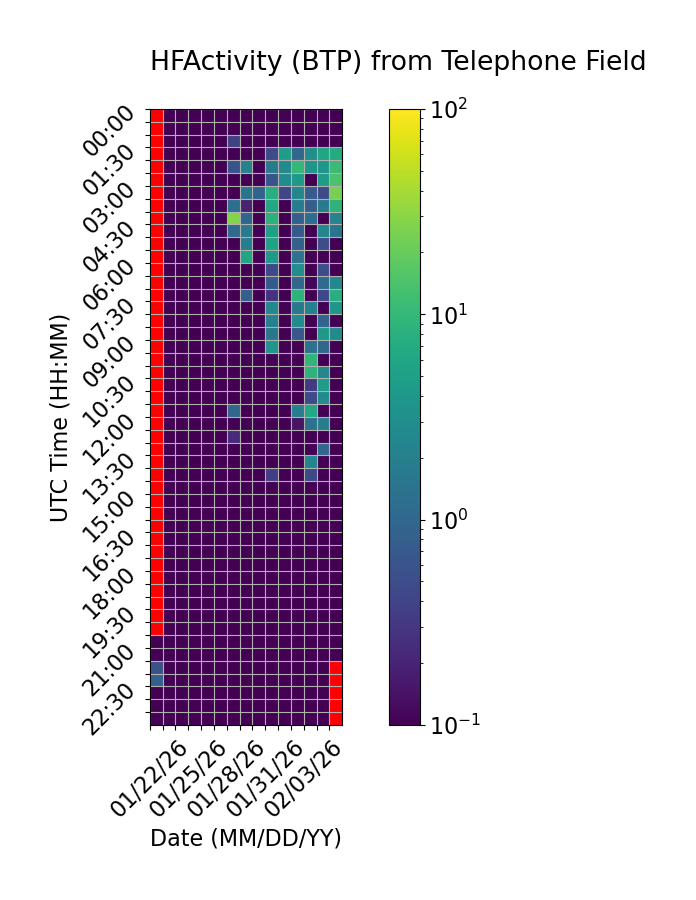

Data behind this chart, as committed beside it:
Time (UTC), 01/22/26, 01/23/26, 01/24/26, 01/25/26, 01/26/26, 01/27/26, 01/28/26, 01/29/26, 01/30/26, 01/31/26, 02/01/26, 02/02/26, 02/03/26, 02/04/26, 02/05/26
00:00, , 0.0, 0.0, 0.0, 0.0, 0.0, 0.0, 0.0, 0.0, 0.0, 0.0, 0.0, 0.0, 0.0, 0.0
00:30, , 0.0, 0.0, 0.0, 0.0, 0.0, 0.0, 0.0, 0.0, 0.0, 0.0, 0.0, 0.0, 0.0, 0.0
01:00, , 0.0, 0.0, 0.0, 0.0, 0.0, 0.3934, 0.0, 0.0, 0.0, 0.0, 0.0, 0.0, 0.0, 0.0
01:30, , 0.0, 0.0, 0.0, 0.0, 0.0, 0.0, 0.0, 0.0, 0.4811, 4.698, 0.9826, 3.057, 5.795, 6.997
02:00, , 0.0, 0.0, 0.0, 0.0, 0.0, 0.6066, 2.096, 0.0, 1.76, 2.676, 10.02, 3.759, 3.736, 11.05
02:30, , 0.0, 0.0, 0.0, 0.0, 0.0, 0.0, 0.0, 0.0, 0.6072, 2.777, 4.186, 0.0, 4.374, 13.75
03:00, , 0.0, 0.0, 0.0, 0.0, 0.0, 0.0, 1.478, 0.9316, 7.694, 0.4231, 2.371, 0.7199, 0.4812, 24.54
03:30, , 0.0, 0.0, 0.0, 0.0, 0.0, 1.277, 0.1975, 0.0, 6.133, 0.0, 1.865, 0.8172, 1.788, 8.837
04:00, , 0.0, 0.0, 0.0, 0.0, 0.0, 27.56, 0.9162, 0.0, 8.528, 0.0, 0.8186, 1.222, 0.0, 2.191
04:30, , 0.0, 0.0, 0.0, 0.0, 0.0, 1.088, 1.682, 0.0, 5.075, 0.0, 0.7102, 0.0, 2.447, 1.441
05:00, , 0.0, 0.0, 0.0, 0.0, 0.0, 0.0, 1.848, 0.0, 5.541, 0.0, 0.8409, 0.0, 0.5169, 0.0
05:30, , 0.0, 0.0, 0.0, 0.0, 0.0, 0.0, 5.815, 0.0, 4.095, 0.0, 1.389, 0.0, 0.0, 0.0
06:00, , 0.0, 0.0, 0.0, 0.0, 0.0, 0.0, 0.0, 0.0, 0.4654, 0.0, 2.947, 0.0, 0.5098, 0.0
06:30, , 0.0, 0.0, 0.0, 0.0, 0.0, 0.0, 0.0, 0.0, 0.6984, 0.0, 0.9769, 0.113, 1.119, 2.477
07:00, , 0.0, 0.0, 0.0, 0.0, 0.0, 0.0, 0.8075, 0.0, 0.2786, 0.0, 8.729, 0.0, 0.4417, 7.699
07:30, , 0.0, 0.0, 0.0, 0.0, 0.0, 0.0, 0.0, 0.0, 2.422, 0.0, 1.606, 2.018, 0.0519, 3.879
08:00, , 0.0, 0.0, 0.0, 0.0, 0.0, 0.0, 0.0, 0.0, 2.069, 0.0, 2.819, 0.0, 0.9583, 0.03382
08:30, , 0.0, 0.0, 0.0, 0.0, 0.0, 0.0, 0.0, 0.0, 1.499, 0.0, 0.6496, 0.0, 4.223, 2.735
09:00, , 0.0, 0.0, 0.0, 0.0, 0.0, 0.0, 0.0, 0.0, 3.699, 0.0, 0.0, 1.34, 1.022, 0.0
09:30, , 0.0, 0.0, 0.0, 0.0, 0.0, 0.0, 0.0, 0.0, 0.02566, 0.0, 0.0, 9.387, 0.0, 0.0
10:00, , 0.0, 0.0, 0.0, 0.0, 0.0, 0.0, 0.0, 0.0, 0.0, 0.0, 0.0, 8.742, 2.428, 0.0
10:30, , 0.0, 0.0, 0.0, 0.0, 0.0, 0.0, 0.0, 0.0, 0.0, 0.0, 0.0, 0.3246, 4.534, 0.0
11:00, , 0.0, 0.0, 0.0, 0.0, 0.0, 0.0, 0.0, 0.0, 0.0, 0.0, 0.0, 0.4785, 2.795, 0.0
11:30, , 0.0, 0.0, 0.0, 0.0, 0.0, 0.9903, 0.0, 0.0, 0.08883, 0.0, 1.899, 6.386, 0.0, 0.0
12:00, , 0.0, 0.0, 0.0, 0.0, 0.0, 0.0, 0.0, 0.0, 0.0, 0.0, 0.1422, 1.367, 1.862, 0.0
12:30, , 0.0, 0.0, 0.0, 0.0, 0.0, 0.2307, 0.0, 0.0, 0.0, 0.0, 0.0, 0.0, 0.0, 0.0
13:00, , 0.0, 0.0, 0.0, 0.0, 0.0, 0.0, 0.0, 0.0, 0.0, 0.0, 0.0, 0.0, 1.042, 0.0
13:30, , 0.0, 0.0, 0.0, 0.0, 0.0, 0.0, 0.0, 0.0, 0.0, 0.0, 0.0, 2.352, 0.0, 0.0
14:00, , 0.0, 0.0, 0.0, 0.0, 0.0, 0.0, 0.0, 0.0, 0.3556, 0.0, 0.0, 0.4717, 0.0, 0.0
14:30, , 0.0, 0.0, 0.0, 0.0, 0.0, 0.0, 0.0, 0.0, 0.0, 0.0, 0.0, 0.0, 0.0, 0.0
15:00, , 0.0, 0.0, 0.0, 0.0, 0.0, 0.0, 0.0, 0.0, 0.0, 0.0, 0.0, 0.0, 0.0, 0.0
15:30, , 0.0, 0.0, 0.0, 0.0, 0.0, 0.0, 0.0, 0.0, 0.0, 0.0, 0.0, 0.0, 0.0, 0.0
16:00, , 0.0, 0.0, 0.0, 0.0, 0.0, 0.0, 0.0, 0.0, 0.0, 0.0, 0.0, 0.0, 0.0, 0.0
16:30, , 0.0, 0.0, 0.0, 0.0, 0.0, 0.0, 0.0, 0.0, 0.0, 0.0, 0.0, 0.0, 0.0, 0.0
17:00, , 0.0, 0.0, 0.0, 0.0, 0.0, 0.0, 0.0, 0.0, 0.0, 0.0, 0.0, 0.0, 0.0, 0.0
17:30, , 0.0, 0.0, 0.0, 0.0, 0.0, 0.0, 0.0, 0.0, 0.0, 0.0, 0.0, 0.0, 0.0, 0.0
18:00, , 0.0, 0.0, 0.0, 0.0, 0.0, 0.0, 0.0, 0.0, 0.0, 0.0, 0.0, 0.0, 0.0, 0.0
18:30, , 0.0, 0.0, 0.0, 0.0, 0.0, 0.0, 0.0, 0.0, 0.0, 0.0, 0.0, 0.0, 0.0, 0.0
19:00, , 0.0, 0.0, 0.0, 0.0, 0.0, 0.0, 0.0, 0.0, 0.0, 0.0, 0.0, 0.0, 0.0, 0.0
19:30, , 0.0, 0.0, 0.0, 0.0, 0.0, 0.0, 0.0, 0.0, 0.0, 0.0, 0.0, 0.0, 0.0, 0.0
20:00, , 0.0, 0.0, 0.0, 0.0, 0.0, 0.0, 0.0, 0.0, 0.0, 0.0, 0.0, 0.0, 0.0, 0.0
20:30, 0.0, 0.0, 0.0, 0.0, 0.0, 0.0, 0.0, 0.0, 0.0, 0.0, 0.0, 0.0, 0.0, 0.0, 0.0
21:00, 0.0, 0.0, 0.0, 0.0, 0.0, 0.0, 0.0, 0.0, 0.0, 0.0, 0.0, 0.0, 0.0, 0.0, 0.0
21:30, 0.5601, 0.0, 0.0, 0.0, 0.0, 0.0, 0.0, 0.0, 0.0, 0.0, 0.0, 0.0, 0.0, 0.0, 
22:00, 0.8468, 0.0, 0.0, 0.0, 0.0, 0.0, 0.0, 0.0, 0.0, 0.0, 0.0, 0.0, 0.0, 0.0, 
22:30, 0.0, 0.0, 0.0, 0.0, 0.0, 0.0, 0.0, 0.0, 0.0, 0.0, 0.0, 0.0, 0.0, 0.0, 
23:00, 0.0, 0.0, 0.0, 0.0, 0.0, 0.0, 0.0, 0.0, 0.0, 0.0, 0.0, 0.0, 0.0, 0.0, 
23:30, 0.0, 0.0, 0.0, 0.0, 0.0, 0.0, 0.0, 0.0, 0.0, 0.0, 0.0, 0.0, 0.0, 0.0, 
